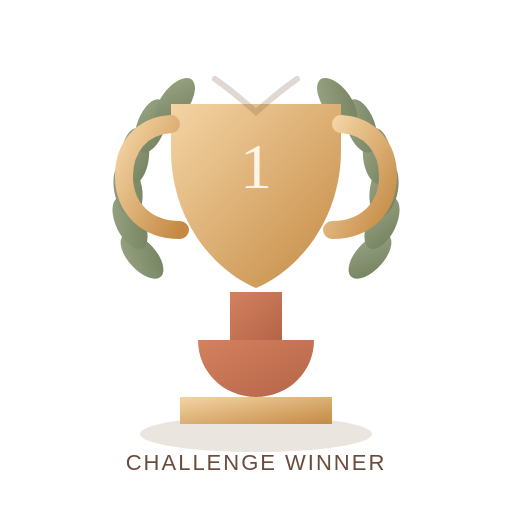
t = 0.00 s
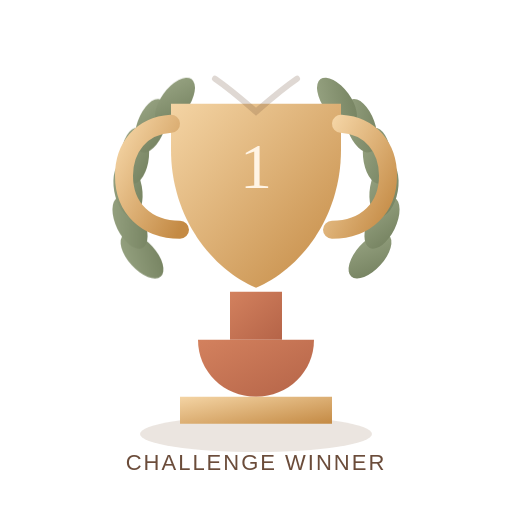
t = 2.00 s
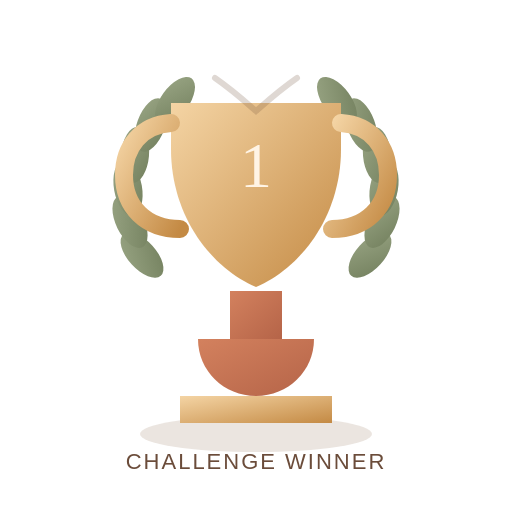
t = 4.00 s
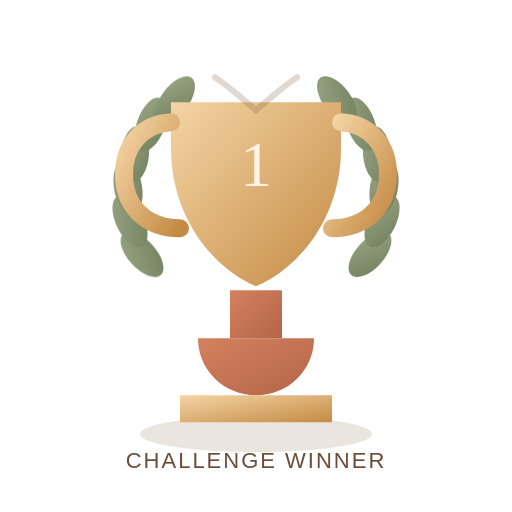
t = 6.00 s

The animated SVG that drew these frames (rendered in a browser with its animation timeline set to each time). Animation: 3 CSS @keyframes rules; one cycle of 8.00 s, repeats indefinitely.

<svg xmlns="http://www.w3.org/2000/svg" viewBox="0 0 512 512" width="512" height="512" fill="none" role="img" aria-hidden="true">
<style>
  .float-a { animation: floatA 8s ease-in-out infinite alternate; }
  .float-b { animation: floatB 7s ease-in-out infinite alternate; }
  .glow-a { animation: glowA 5s ease-in-out infinite alternate; }
  @keyframes floatA { from { transform: translateY(0px); } to { transform: translateY(-2px); } }
  @keyframes floatB { from { transform: translateY(0px); } to { transform: translateY(2px); } }
  @keyframes glowA { from { opacity: .92; } to { opacity: 1; } }
  @media (prefers-reduced-motion: reduce) {
    .float-a, .float-b, .glow-a { animation: none !important; }
  }
</style>

    <defs>
        <linearGradient id="cup" x1="0" y1="0" x2="1" y2="1"><stop offset="0%" stop-color="#F4D4A4"/><stop offset="100%" stop-color="#C48A44"/></linearGradient>
        <linearGradient id="stem" x1="0" y1="0" x2="1" y2="1"><stop offset="0%" stop-color="#D3815E"/><stop offset="100%" stop-color="#B56448"/></linearGradient>
        <linearGradient id="laurel" x1="0" y1="0" x2="1" y2="1"><stop offset="0%" stop-color="#99A584"/><stop offset="100%" stop-color="#73805E"/></linearGradient>
        </defs>
    <ellipse cx="256" cy="434" rx="116" ry="18" fill="rgba(147,109,83,0.18)"/>
    <g class="float-a"><ellipse cx="142" cy="256" rx="14" ry="28" transform="rotate(-42 142 256)" fill="url(#laurel)"/><ellipse cx="130" cy="223" rx="14" ry="28" transform="rotate(-26 130 223)" fill="url(#laurel)"/><ellipse cx="128" cy="189" rx="14" ry="28" transform="rotate(-10 128 189)" fill="url(#laurel)"/><ellipse cx="135" cy="156" rx="14" ry="28" transform="rotate(5 135 156)" fill="url(#laurel)"/><ellipse cx="151" cy="126" rx="14" ry="28" transform="rotate(20 151 126)" fill="url(#laurel)"/><ellipse cx="175" cy="102" rx="14" ry="28" transform="rotate(36 175 102)" fill="url(#laurel)"/><ellipse cx="370" cy="256" rx="14" ry="28" transform="rotate(42 370 256)" fill="url(#laurel)"/><ellipse cx="382" cy="223" rx="14" ry="28" transform="rotate(26 382 223)" fill="url(#laurel)"/><ellipse cx="384" cy="189" rx="14" ry="28" transform="rotate(10 384 189)" fill="url(#laurel)"/><ellipse cx="377" cy="156" rx="14" ry="28" transform="rotate(-5 377 156)" fill="url(#laurel)"/><ellipse cx="361" cy="126" rx="14" ry="28" transform="rotate(-20 361 126)" fill="url(#laurel)"/><ellipse cx="337" cy="102" rx="14" ry="28" transform="rotate(-36 337 102)" fill="url(#laurel)"/>
      <path d="M171 104 H341 V150 C341 219 299 270 256 288 C213 270 171 219 171 150 Z" fill="url(#cup)"/>
      <path d="M171 124 C141 126 124 148 124 176 C124 208 146 230 180 230" stroke="url(#cup)" stroke-width="18" stroke-linecap="round" fill="none"/>
      <path d="M341 124 C371 126 388 148 388 176 C388 208 366 230 332 230" stroke="url(#cup)" stroke-width="18" stroke-linecap="round" fill="none"/>
      <path d="M230 292 H282 V340 H230 Z" fill="url(#stem)"/>
      <path d="M198 340 H314 C314 372 288 397 256 397 C224 397 198 372 198 340 Z" fill="url(#stem)"/>
      <path d="M180 397 H332 V424 H180 Z" rx="8" fill="url(#cup)"/>
      <text x="256" y="188" text-anchor="middle" font-size="64" font-family="Georgia, serif" fill="#FFF4E5">1</text>
      <path d="M215 79 C231 90 240 98 256 112 C272 98 281 90 297 79" stroke="#6C4D3A" stroke-opacity="0.22" stroke-width="6" stroke-linecap="round"/>
      <text x="256" y="470" text-anchor="middle" font-size="22" font-family="Arial, sans-serif" fill="#6B4C3A" letter-spacing="2">CHALLENGE WINNER</text>
    </g>
    </svg>
